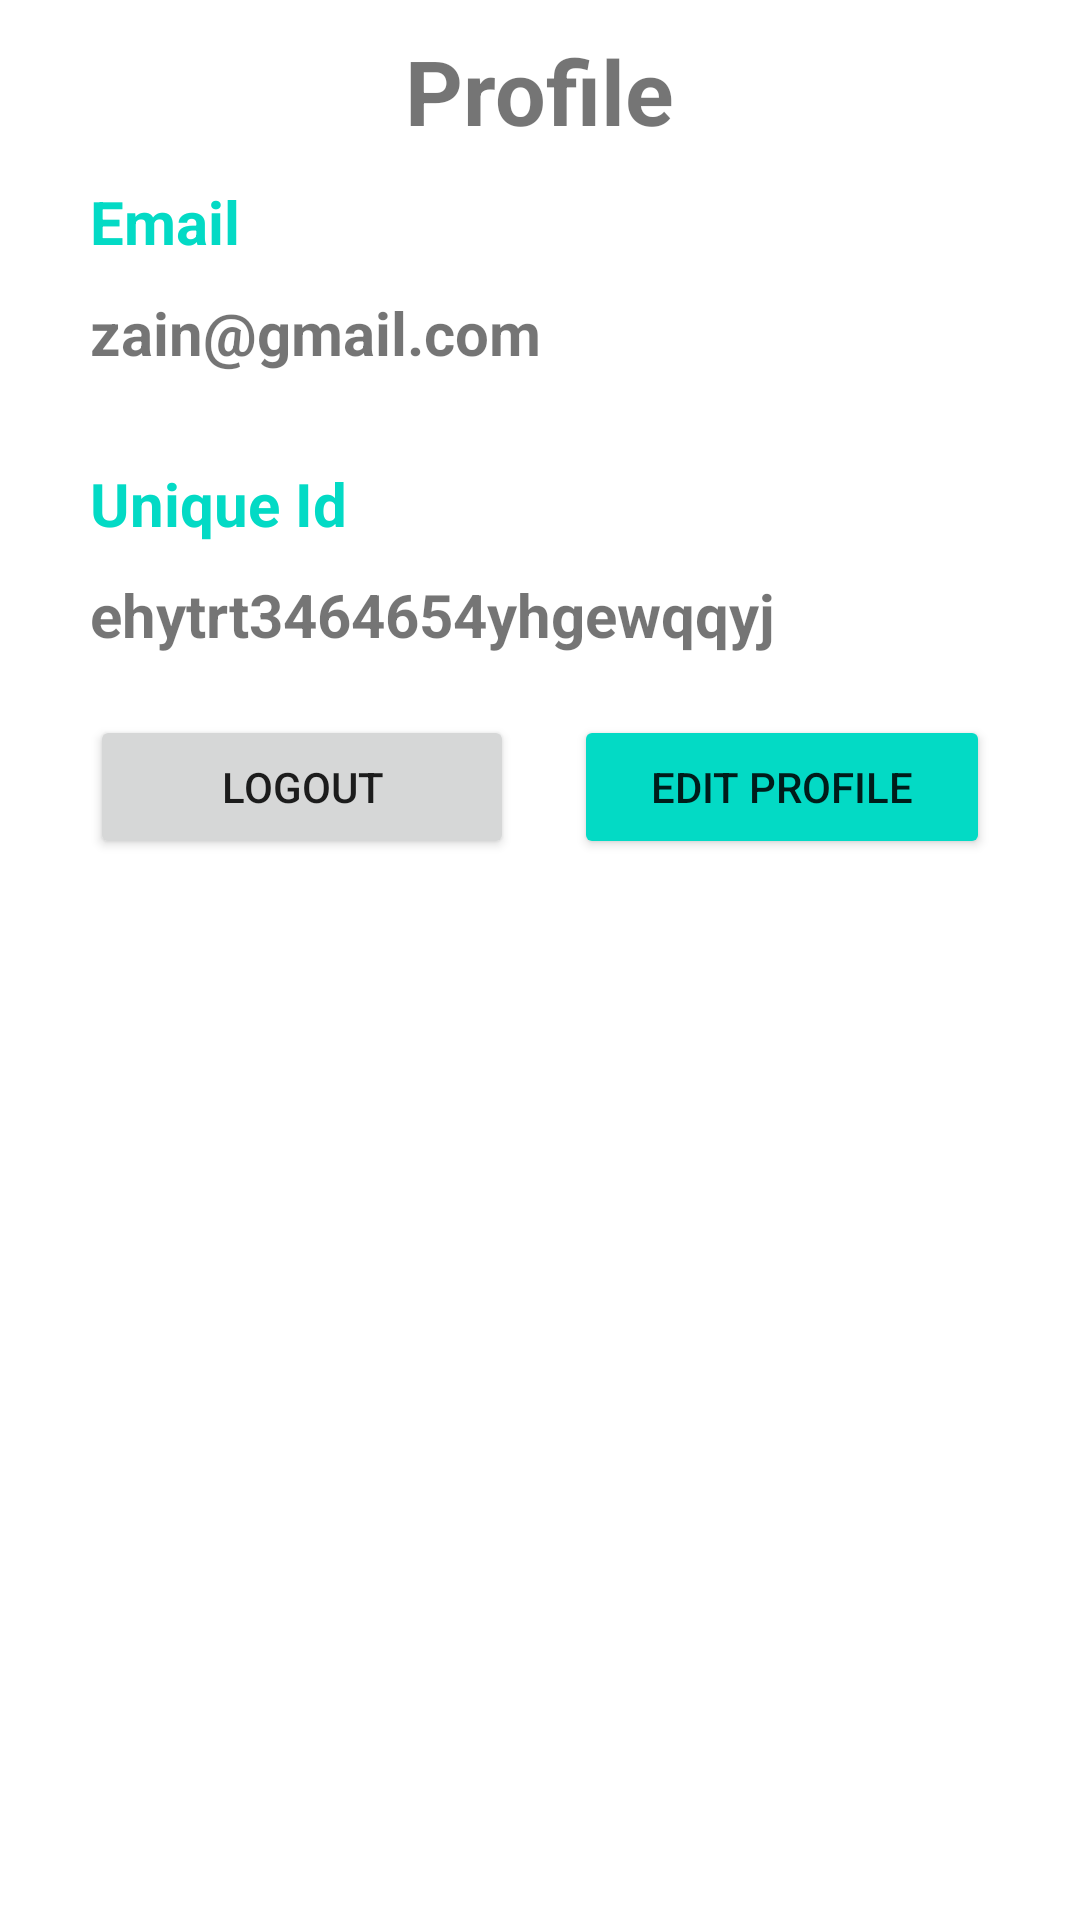

The Android layout XML behind this screen, and the referenced resources:
<!-- AndroidManifest.xml: application theme Theme.Student_Record -->
<!-- res/layout/fragment_profile.xml -->
<?xml version="1.0" encoding="utf-8"?>
<androidx.appcompat.widget.LinearLayoutCompat xmlns:android="http://schemas.android.com/apk/res/android"
    xmlns:tools="http://schemas.android.com/tools"
    android:layout_width="match_parent"
    android:layout_height="match_parent"
    android:orientation="vertical"
    android:background="@color/white"
    tools:context=".profile">

    
    <TextView
        android:layout_width="wrap_content"
        android:layout_height="wrap_content"
        android:layout_gravity="center_horizontal"
        android:textSize="30dp"
        android:layout_marginTop="10dp"
        android:textStyle="bold"
        android:text="Profile" />
    <TextView
        android:layout_width="wrap_content"
        android:layout_height="wrap_content"
        android:layout_marginLeft="30dp"
        android:textSize="20dp"
        android:textColor="@color/teal_200"
        android:layout_marginTop="10dp"
        android:textStyle="bold"
        android:text="Email" />
    <TextView
        android:id="@+id/profile_email"
        android:layout_width="wrap_content"
        android:layout_height="wrap_content"
        android:layout_marginLeft="30dp"
        android:textSize="20dp"
        android:layout_marginTop="10dp"
        android:textStyle="bold"
        android:text="zain@gmail.com" />


    <TextView
        android:layout_width="wrap_content"
        android:layout_height="wrap_content"
        android:layout_marginLeft="30dp"
        android:textSize="20dp"
        android:textColor="@color/teal_200"
        android:layout_marginTop="30dp"
        android:textStyle="bold"
        android:text="Unique Id" />

    <TextView
        android:id="@+id/profile_Uid"
        android:layout_width="wrap_content"
        android:layout_height="wrap_content"
        android:layout_marginLeft="30dp"
        android:textSize="20dp"
        android:layout_marginTop="10dp"
        android:textStyle="bold"
        android:text="ehytrt3464654yhgewqqyj" />

    <androidx.appcompat.widget.LinearLayoutCompat
        android:layout_width="match_parent"
        android:orientation="horizontal"
        android:layout_marginTop="10dp"
        android:layout_marginHorizontal="20dp"
        android:layout_height="wrap_content">
        <Button
            android:id="@+id/profile_btn_logout"
            android:layout_margin="10dp"
            android:layout_width="wrap_content"
            android:layout_height="wrap_content"
            android:layout_weight="2"
            android:text="Logout">
        </Button>
        <Button
            android:id="@+id/profile_btn_edit"
            android:layout_margin="10dp"
            android:layout_width="wrap_content"
            android:layout_height="wrap_content"
            android:layout_weight="1"
            android:backgroundTint="@color/teal_200"
            android:text="Edit Profile">
        </Button>
    </androidx.appcompat.widget.LinearLayoutCompat>
</androidx.appcompat.widget.LinearLayoutCompat>
<!-- resources referenced by this layout -->
<resources>
  <style name="Theme.Student_Record" parent="Theme.MaterialComponents.DayNight.NoActionBar">
          
          <item name="colorPrimary">@color/purple_500</item>
          <item name="colorPrimaryVariant">@color/purple_700</item>
          <item name="colorOnPrimary">@color/white</item>
          
          <item name="colorSecondary">@color/teal_200</item>
          <item name="colorSecondaryVariant">@color/teal_700</item>
          <item name="colorOnSecondary">@color/black</item>
          
          <item name="android:statusBarColor" tools:targetApi="l">?attr/colorOnPrimary</item>
          
      </style>
  <!-- not gathered from this repository: default colours our renderer supplied (Android Studio template values) -->
  <color name="purple_500">#FF6200EE</color>
  <color name="purple_700">#FF3700B3</color>
  <color name="teal_200">#FF03DAC5</color>
  <color name="teal_700">#FF018786</color>
  <color name="black">#FF000000</color>
  <color name="white">#FFFFFFFF</color>
</resources>
